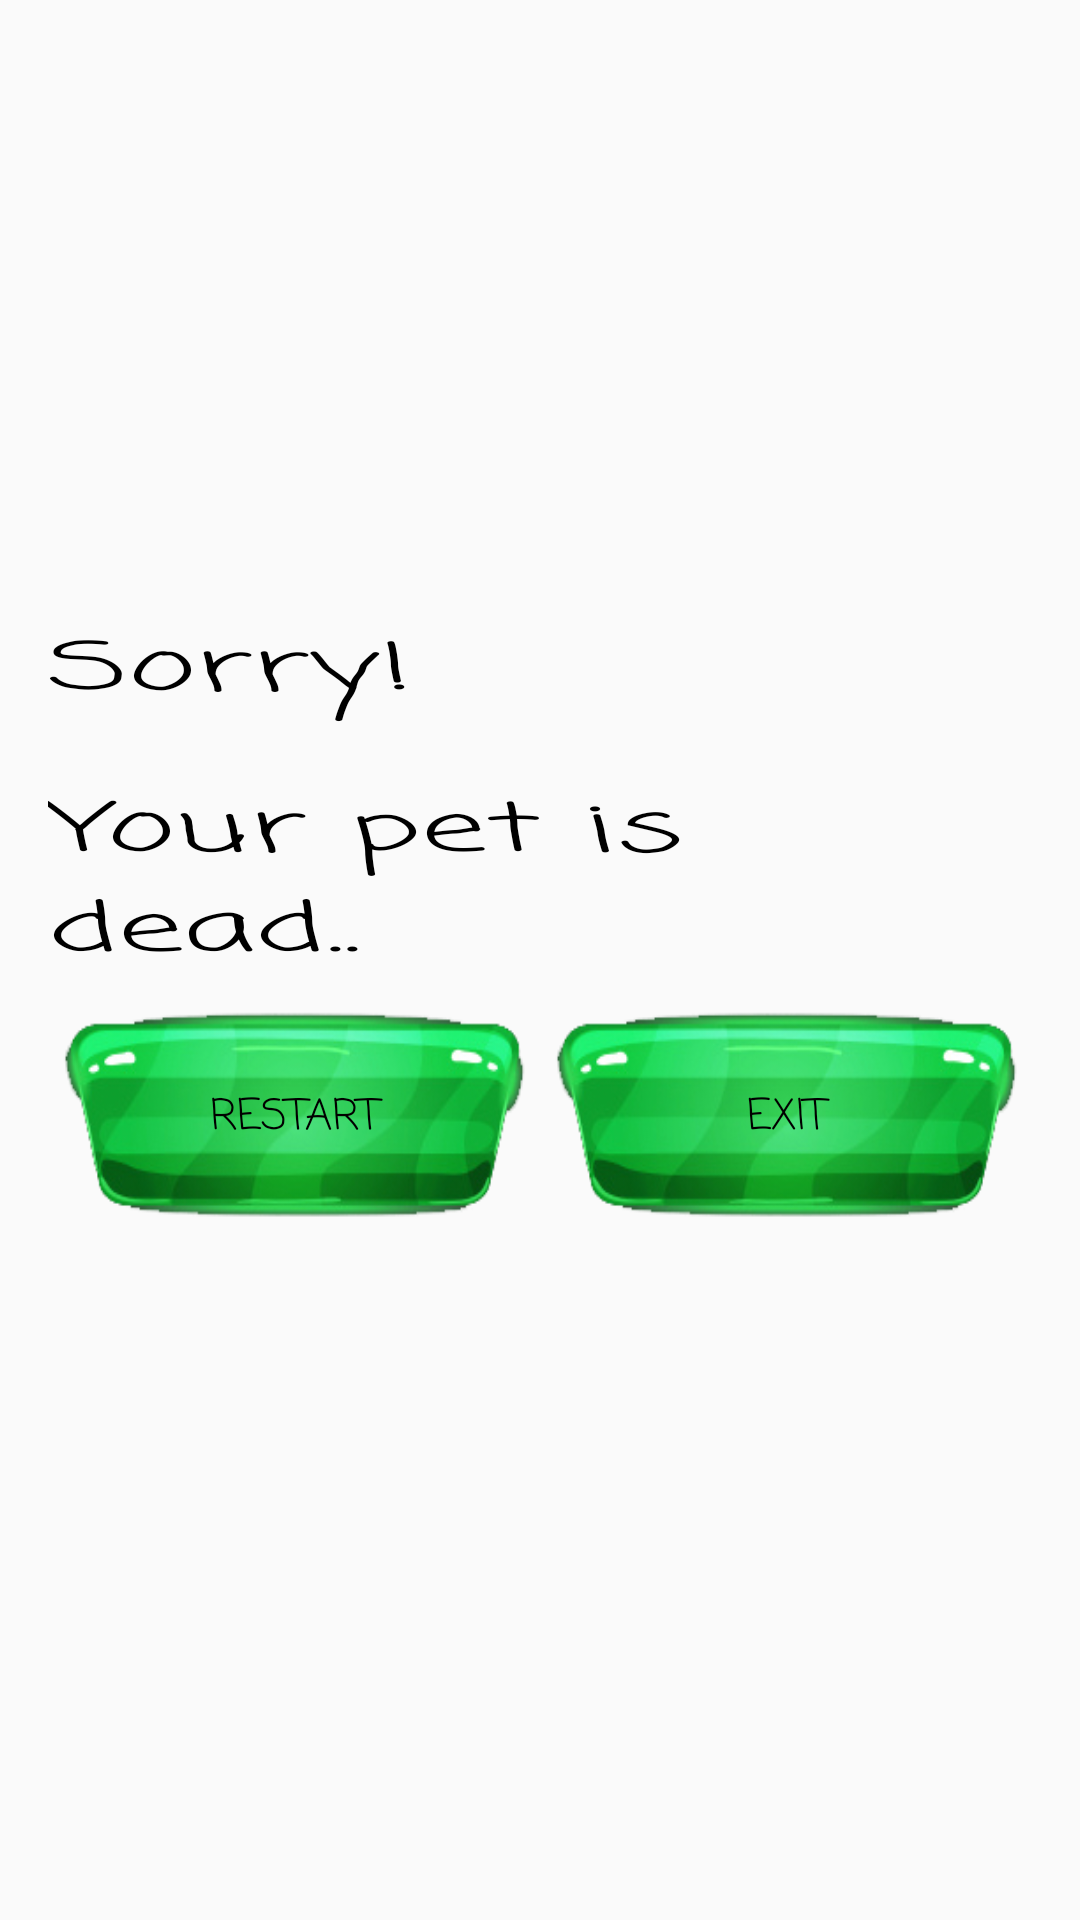

Android layout source for this screen:
<!-- AndroidManifest.xml: application theme AppTheme -->
<!-- res/layout/activity_die.xml -->
<?xml version="1.0" encoding="utf-8"?>
<RelativeLayout xmlns:android="http://schemas.android.com/apk/res/android"
    xmlns:tools="http://schemas.android.com/tools"
    android:id="@+id/activity_die"
    android:layout_width="match_parent"
    android:layout_height="match_parent"
    android:paddingBottom="@dimen/activity_vertical_margin"
    android:paddingLeft="@dimen/activity_horizontal_margin"
    android:paddingRight="@dimen/activity_horizontal_margin"
    android:paddingTop="@dimen/activity_vertical_margin"
    android:background="@drawable/general_background"
    tools:context="com.ljuboandeva.andragochi.DieActivity">


    <LinearLayout
        android:layout_width="match_parent"
        android:layout_height="wrap_content"
        android:orientation="vertical"
        android:layout_alignParentTop="true"
        android:layout_alignParentEnd="true"
        android:layout_marginTop="125dp">

        <TextView
            android:layout_width="wrap_content"
            android:layout_height="wrap_content"
            android:textAppearance="?android:attr/textAppearanceLarge"
            android:text="Sorry!"
            android:fontFamily="casual"
            android:textScaleX="2"
            android:id="@+id/textView_Sorry"
            android:paddingBottom="@dimen/text_bottom_padding"
            android:paddingTop="@dimen/text_top_padding"
            android:layout_alignParentTop="true"
            android:layout_centerHorizontal="true"
            android:layout_marginTop="46dp" />
        <TextView
            android:layout_width="wrap_content"
            android:layout_height="wrap_content"
            android:textAppearance="?android:attr/textAppearanceLarge"
            android:text="Your pet is dead.."
            android:fontFamily="casual"
            android:textScaleX="2"
            android:id="@+id/textView_dead"/>
        <LinearLayout
            android:layout_width="match_parent"
            android:layout_height="wrap_content">
            <Button
                android:layout_width="0dp"
                android:layout_height="90dp"
                android:layout_weight="1"
                android:text="Restart"
                android:fontFamily="casual"
                android:id="@+id/B_restart"
                android:background="@drawable/confirm"/>
            <Button
                android:layout_width="0dp"
                android:layout_height="90dp"
                android:layout_weight="1"
                android:text="Exit"
                android:fontFamily="casual"
                android:id="@+id/B_exit"
                android:background="@drawable/confirm"/>
        </LinearLayout>

    </LinearLayout>

</RelativeLayout>
<!-- resources referenced by this layout -->
<resources>
  <dimen name="activity_horizontal_margin">16dp</dimen>
  <dimen name="activity_vertical_margin">16dp</dimen>
  <dimen name="text_bottom_padding">20dp</dimen>
  <dimen name="text_top_padding">20dp</dimen>
  <!-- drawable confirm: png bitmap (drawable, 33432 bytes) -->
  <style name="AppTheme" parent="Theme.AppCompat.Light.NoActionBar">
          
          <item name="android:windowDisablePreview">true</item>
          <item name="windowActionBar">false</item>
          <item name="android:textColorPrimary">@color/textColorPrimary</item>
          <item name="android:textColorSecondary">@color/textColorPrimary</item>
          <item name="actionMenuTextColor">@color/textColorPrimary</item>
          <item name="android:windowNoTitle">true</item>
          <item name="colorPrimary">@color/colorPrimary</item>
          <item name="colorPrimaryDark">@color/colorPrimaryDark</item>
          <item name="colorAccent">@color/colorAccent</item>
      </style>
  <color name="textColorPrimary">#000000</color>
  <color name="colorPrimary">#D32F2F</color>
  <color name="colorPrimaryDark">#F44336</color>
  <color name="colorAccent">#C62828</color>
</resources>
